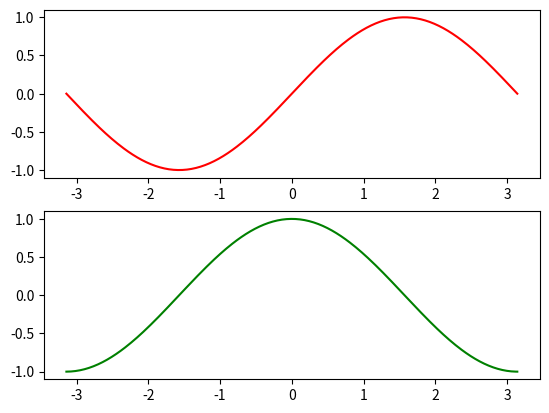

This figure's Python source:
import numpy as np
import matplotlib.pyplot as plt

x = np.linspace(-np.pi,np.pi,300)
# plt.figure(1)
plt.subplot(211)
plt.plot(x,np.sin(x), color='r')
plt.subplot(212)
plt.plot(x,np.cos(x), color='g')
plt.show()